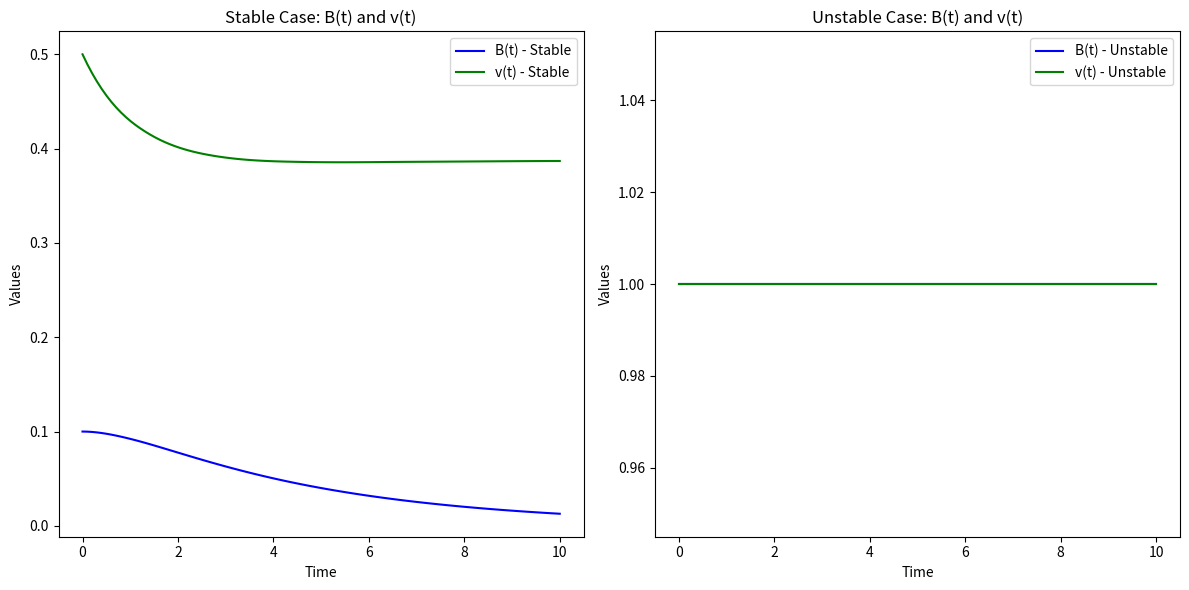
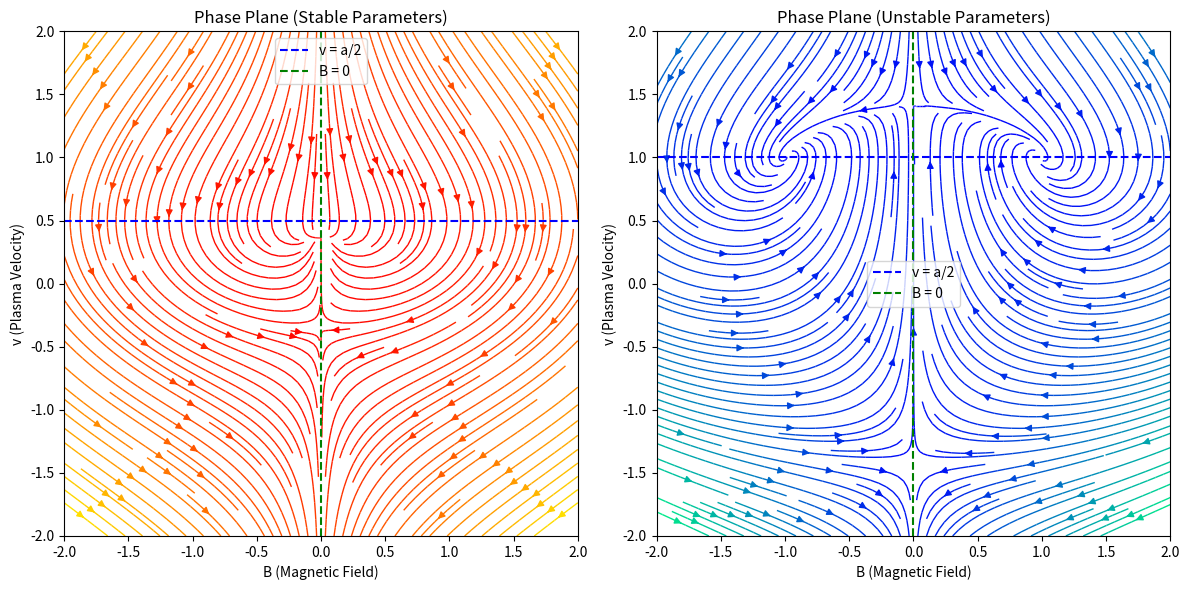

Generate these figures, in order, with matplotlib:
import numpy as np
import matplotlib.pyplot as plt
from scipy.integrate import solve_ivp

# Parameters for stable and unstable solutions
a_stable = 1.0
c_stable = a_stable**2 / 4 - 0.1  # Ensure c < a^2 / 4 for stability
a_unstable = 2.0
c_unstable = 2.0  # Ensure c > a^2 / 4 for instability

# Define the system of differential equations
def system(t, y, a, c):
    B, v = y
    dBdt = -a * B + 2 * B * v
    dvdt = c - B**2 - v**2
    return [dBdt, dvdt]

# Time span for the simulation
t_span = (0, 10)  # Simulate for 10 time units
t_eval = np.linspace(t_span[0], t_span[1], 100)

# Initial conditions for stable and unstable scenarios
initial_conditions_stable = [0.1, a_stable / 2]  # Near fixed points
initial_conditions_unstable = [1.0, a_unstable / 2]  # Away from fixed points

# Solve the system for stable parameters
sol_stable = solve_ivp(system, t_span, initial_conditions_stable, args=(a_stable, c_stable), t_eval=t_eval)

# Solve the system for unstable parameters
sol_unstable = solve_ivp(system, t_span, initial_conditions_unstable, args=(a_unstable, c_unstable), t_eval=t_eval)

# Create a figure for time evolution plots
plt.figure(figsize=(12, 6))

# Plot B(t) and v(t) for stable case
plt.subplot(1, 2, 1)
plt.plot(sol_stable.t, sol_stable.y[0], label='B(t) - Stable', color='blue')
plt.plot(sol_stable.t, sol_stable.y[1], label='v(t) - Stable', color='green')
plt.title('Stable Case: B(t) and v(t)')
plt.xlabel('Time')
plt.ylabel('Values')
plt.legend()

# Plot B(t) and v(t) for unstable case
plt.subplot(1, 2, 2)
plt.plot(sol_unstable.t, sol_unstable.y[0], label='B(t) - Unstable', color='blue')
plt.plot(sol_unstable.t, sol_unstable.y[1], label='v(t) - Unstable', color='green')
plt.title('Unstable Case: B(t) and v(t)')
plt.xlabel('Time')
plt.ylabel('Values')
plt.legend()

plt.tight_layout()
plt.show()

# Phase Plane Analysis for stable parameters
B_values = np.linspace(-2, 2, 20)
v_values = np.linspace(-2, 2, 20)
B, v = np.meshgrid(B_values, v_values)

# Calculate derivatives for stable parameters
dBdt_stable = -a_stable * B + 2 * B * v
dvdt_stable = c_stable - B**2 - v**2

# Calculate derivatives for unstable parameters
dBdt_unstable = -a_unstable * B + 2 * B * v
dvdt_unstable = c_unstable - B**2 - v**2

# Plot Phase Plane for stable and unstable parameters side by side
fig, axs = plt.subplots(1, 2, figsize=(12, 6))

# Stable Phase Plane
strm_stable = axs[0].streamplot(B, v, dBdt_stable, dvdt_stable, color=np.sqrt(dBdt_stable**2 + dvdt_stable**2), linewidth=1, density=2, cmap='autumn')
axs[0].set_title('Phase Plane (Stable Parameters)')
axs[0].set_xlabel('B (Magnetic Field)')
axs[0].set_ylabel('v (Plasma Velocity)')
axs[0].axhline(y=a_stable/2, color='b', linestyle='--', label='v = a/2')
axs[0].axvline(x=0, color='g', linestyle='--', label='B = 0')
axs[0].set_xlim(-2, 2)
axs[0].set_ylim(-2, 2)
axs[0].legend()

# Unstable Phase Plane
strm_unstable = axs[1].streamplot(B, v, dBdt_unstable, dvdt_unstable, color=np.sqrt(dBdt_unstable**2 + dvdt_unstable**2), linewidth=1, density=2, cmap='winter')
axs[1].set_title('Phase Plane (Unstable Parameters)')
axs[1].set_xlabel('B (Magnetic Field)')
axs[1].set_ylabel('v (Plasma Velocity)')
axs[1].axhline(y=a_unstable/2, color='b', linestyle='--', label='v = a/2')
axs[1].axvline(x=0, color='g', linestyle='--', label='B = 0')
axs[1].set_xlim(-2, 2)
axs[1].set_ylim(-2, 2)
axs[1].legend()

plt.tight_layout()
plt.show()
